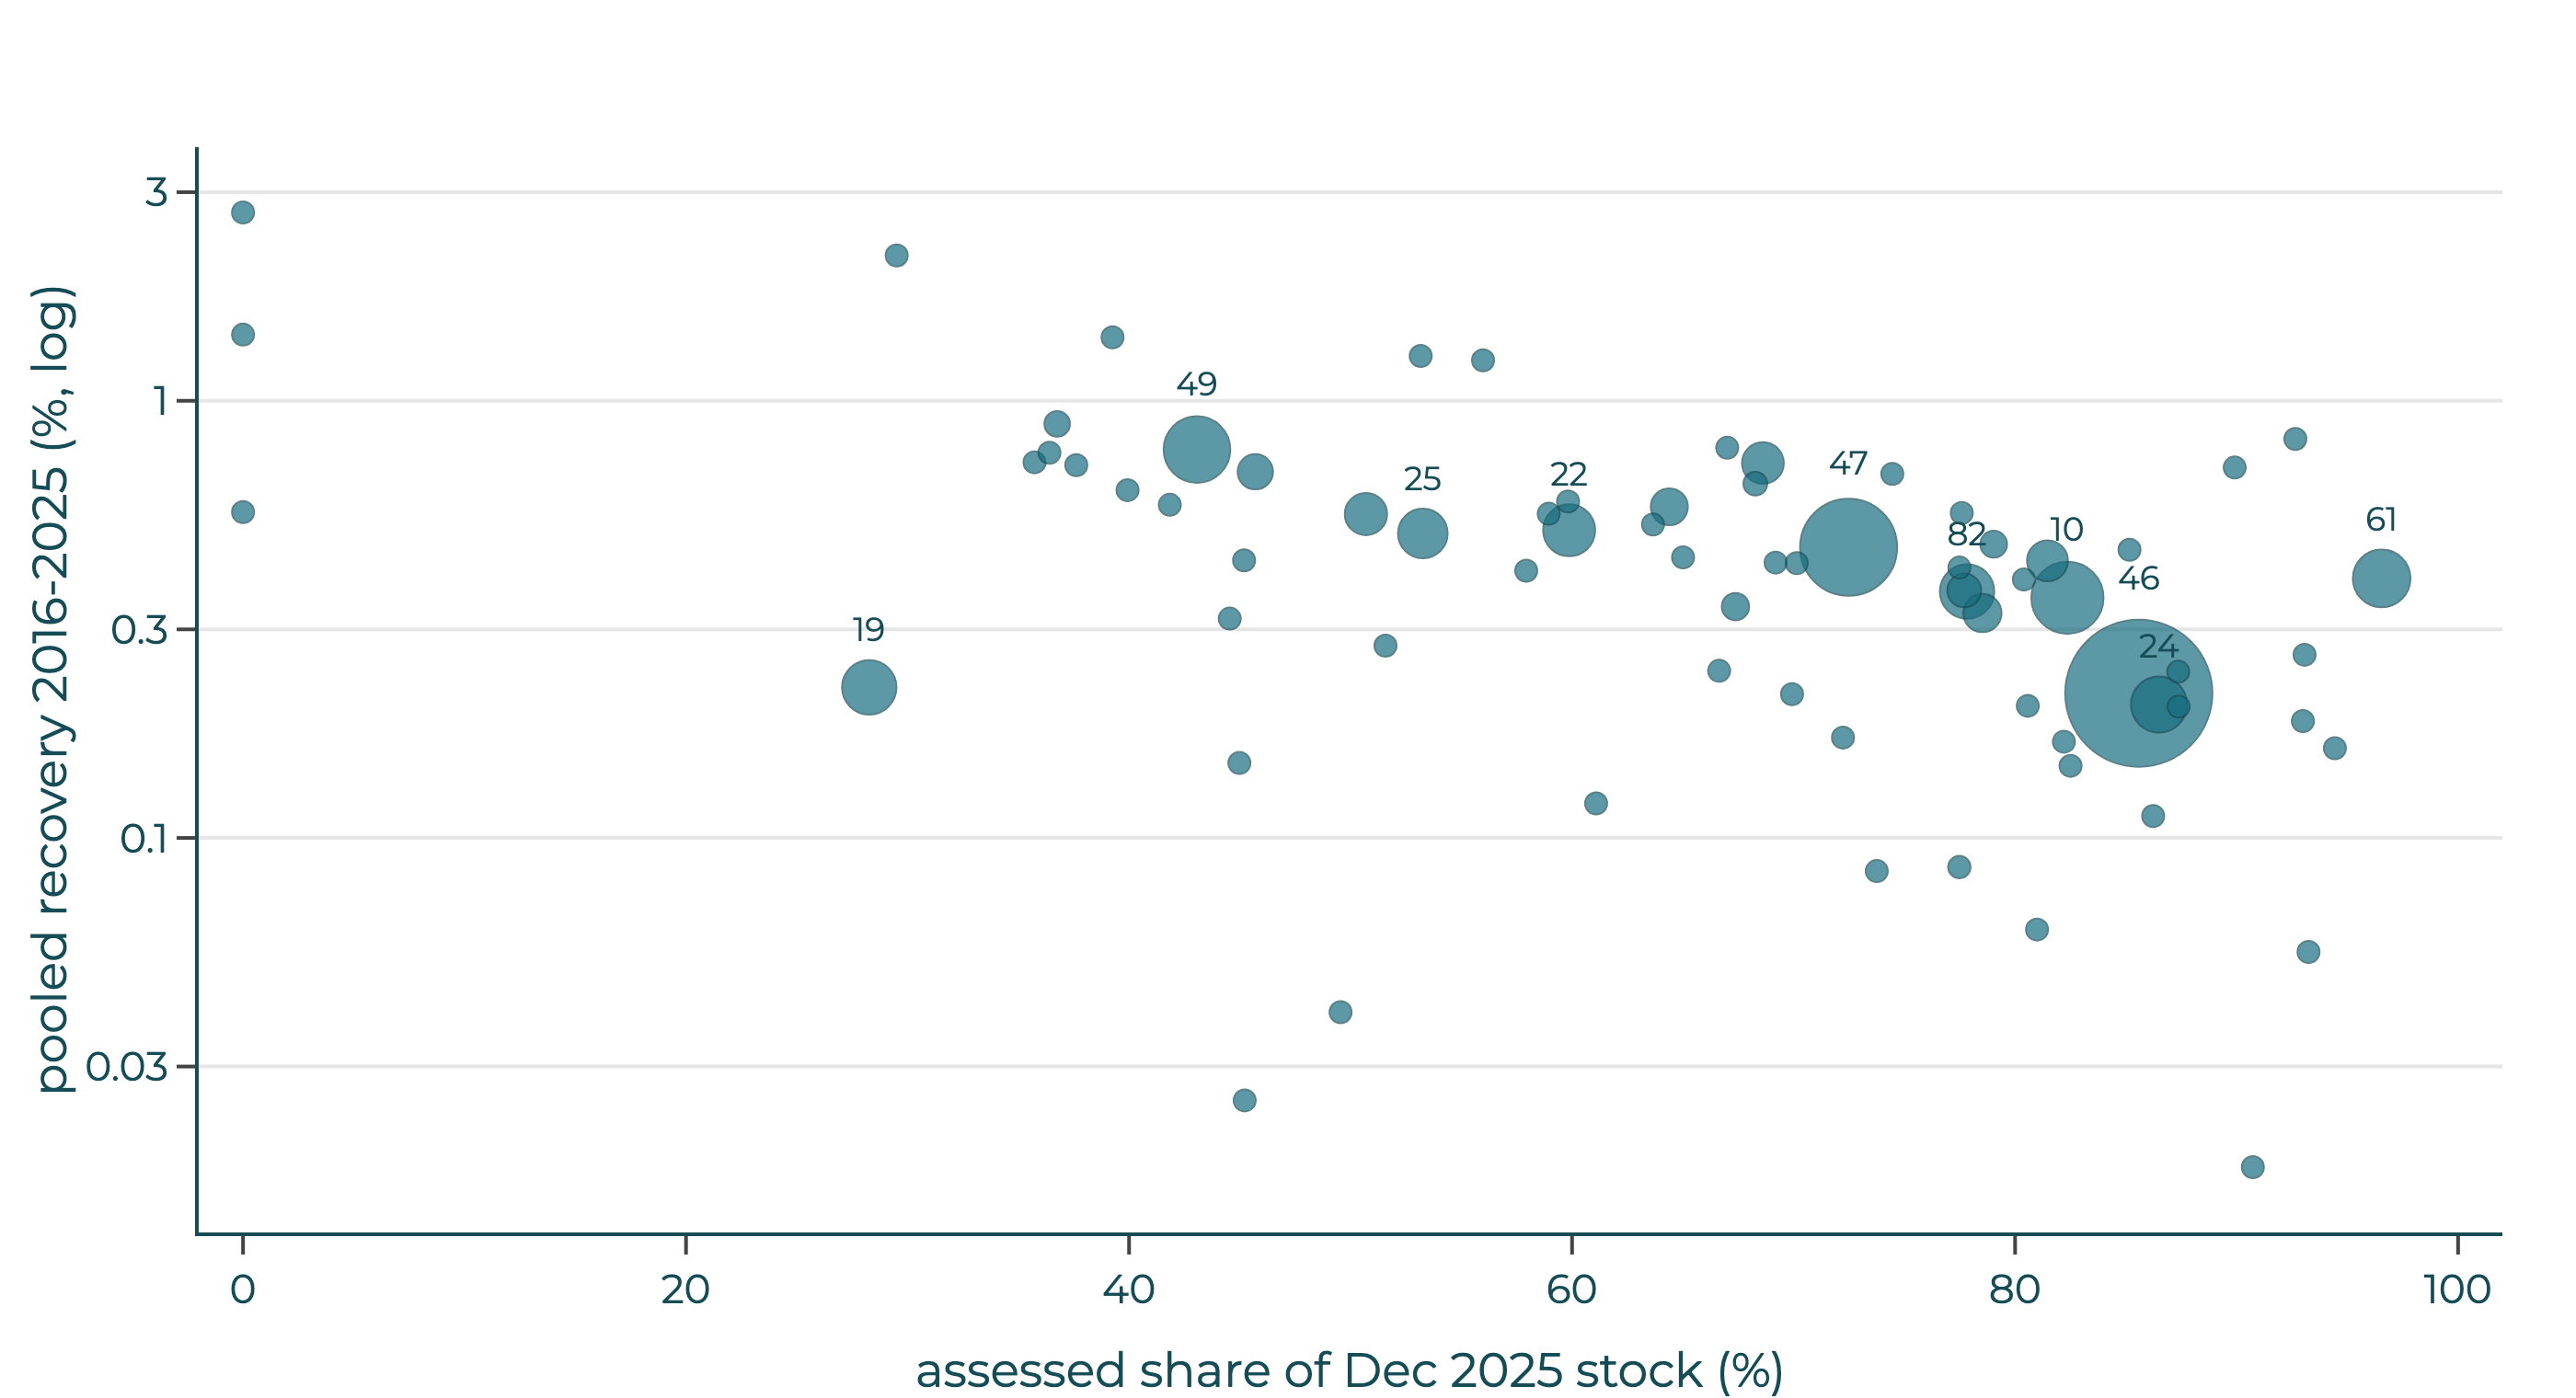

Data behind this chart, as committed beside it:
division, division_name, section_name, cnpjs_dec2025, stock_dec2025_bn, assessed_weight_pct, recovery_all_pct
div 46 (G), Wholesale trade, except motor vehicles a…, Trade; repair of motor vehicles and moto…, 27264, 116.6, 85.59, 0.2142
div 47 (G), Retail trade, Trade; repair of motor vehicles and moto…, 85000, 50.62, 72.48, 0.4622
div 10 (C), Manufacture of food products, Manufacturing industries, 4876, 28.06, 82.36, 0.3543
div 49 (H), Land transport, Transport, storage and mail, 11123, 23.94, 43.07, 0.7736
div 61 (J), Telecommunications, Information and communication, 787.0, 17.86, 96.55, 0.3923
div 24 (C), Metallurgy, Manufacturing industries, 877.0, 16.93, 86.5, 0.2019
div 19 (C), Manufacture of coke, petroleum products …, Manufacturing industries, 139.0, 15.94, 28.27, 0.2211
div 82 (N), Office and administrative support servic…, Administrative activities and complement…, 4866, 15.91, 77.83, 0.3662
div 22 (C), Manufacture of rubber and plastic produc…, Manufacturing industries, 3300, 14.57, 59.87, 0.5058
div 25 (C), Manufacture of metal products, except ma…, Manufacturing industries, 4756, 13.28, 53.26, 0.4971
div 29 (C), Manufacture of motor vehicles, trailers …, Manufacturing industries, 1323, 9.644, 50.69, 0.5508
div 20 (C), Manufacture of chemical products, Manufacturing industries, 2351, 9.41, 68.62, 0.7206
div 11 (C), Manufacture of beverages, Manufacturing industries, 604.0, 9.003, 81.46, 0.4306
div 27 (C), Manufacture of electrical machinery, app…, Manufacturing industries, 1328, 7.861, 78.52, 0.3268
div 17 (C), Manufacture of pulp, paper and paper pro…, Manufacturing industries, 1052, 7.388, 64.39, 0.5722
div 28 (C), Manufacture of machinery and equipment, Manufacturing industries, 3337, 6.713, 45.7, 0.688
div 45 (G), Trade and repair of motor vehicles and m…, Trade; repair of motor vehicles and moto…, 13490, 6.156, 77.71, 0.3683
div 14 (C), Manufacture of wearing apparel and acces…, Manufacturing industries, 5312, 4.042, 67.38, 0.3382
div 52 (H), Storage and auxiliary transport activiti…, Transport, storage and mail, 764.0, 3.866, 79.03, 0.4699
div 23 (C), Manufacture of non-metallic mineral prod…, Manufacturing industries, 2009, 3.516, 36.75, 0.8853
div 13 (C), Manufacture of textile products, Manufacturing industries, 1439, 3.044, 68.27, 0.646
div 12 (C), Manufacture of tobacco products, Manufacturing industries, 31.0, 2.691, 77.48, 0.08579
div 26 (C), Manufacture of computer equipment, elect…, Manufacturing industries, 883.0, 2.6, 69.19, 0.4265
div 15 (C), Preparation of leather and manufacture o…, Manufacturing industries, 1663, 2.407, 82.5, 0.1462
div 70 (M), Activities of head offices and business …, Professional, scientific and technical a…, 606.0, 2.385, 61.09, 0.1199
div 56 (I), Food services, Accommodation and food services, 12564, 2.302, 53.17, 1.266
div 68 (L), Real estate activities, Real estate activities, 362.0, 2.233, 93.07, 0.2624
div 32 (C), Manufacture of miscellaneous products, Manufacturing industries, 1447, 2.017, 37.62, 0.7125
div 74 (M), Other professional, scientific and techn…, Professional, scientific and technical a…, 814.0, 2.014, 72.23, 0.1697
div 64 (K), Financial service activities, Financial, insurance and related service…, 285.0, 1.746, 86.23, 0.1122
div 31 (C), Manufacture of furniture, Manufacturing industries, 1651, 1.739, 35.73, 0.723
div 18 (C), Printing and reproduction of recordings, Manufacturing industries, 1041, 1.735, 63.65, 0.5211
div 38 (E), Waste collection, treatment and disposal…, Water, sewerage, waste management and re…, 409.0, 1.632, 87.38, 0.1997
div 35 (D), Electricity, gas and other utilities, Electricity and gas, 78.0, 1.625, 94.44, 0.1604
div 77 (N), Non-real-estate rental and management of…, Administrative activities and complement…, 1028, 1.428, 59.82, 0.5884
div 21 (C), Manufacture of pharmochemical and pharma…, Manufacturing industries, 173.0, 1.323, 85.17, 0.4561
div 33 (C), Maintenance, repair and installation of …, Manufacturing industries, 2412, 1.153, 36.4, 0.7605
div 73 (M), Advertising and market research, Professional, scientific and technical a…, 911.0, 1.087, 82.2, 0.166
div 01 (A), Agriculture, livestock and related servi…, Agriculture, livestock, forestry product…, 577.0, 1.077, 92.65, 0.8181
div 43 (F), Specialised construction services, Construction, 2737, 0.9371, 58.95, 0.5515
div 42 (F), Infrastructure works, Construction, 671.0, 0.7883, 77.49, 0.4154
div 30 (C), Manufacture of other transport equipment…, Manufacturing industries, 222.0, 0.766, 45.19, 0.4315
div 58 (J), Publishing and publishing integrated wit…, Information and communication, 404.0, 0.7585, 80.57, 0.2006
div 08 (B), Mining of non-metallic minerals, Extractive industries, 341.0, 0.7242, 55.98, 1.238
div 16 (C), Manufacture of wood products, Manufacturing industries, 702.0, 0.6048, 39.93, 0.6245
div 95 (S), Repair and maintenance of computer and c…, Other service activities, 1048, 0.5917, 65.01, 0.4384
div 51 (H), Air transport, Transport, storage and mail, 45.0, 0.5625, 90.73, 0.01766
div 53 (H), Mail and other delivery activities, Transport, storage and mail, 130.0, 0.5604, 80.99, 0.06172
div 78 (N), Selection, placement and leasing of labo…, Administrative activities and complement…, 60.0, 0.463, 73.75, 0.08397
div 71 (M), Architecture and engineering services; t…, Professional, scientific and technical a…, 635.0, 0.4285, 57.93, 0.4086
div 63 (J), Information service activities, Information and communication, 159.0, 0.392, 93.25, 0.05487
div 62 (J), Information technology service activitie…, Information and communication, 567.0, 0.3355, 69.93, 0.2133
div 41 (F), Construction of buildings, Construction, 709.0, 0.2974, 80.4, 0.3901
div 59 (J), Motion picture, video and television pro…, Information and communication, 124.0, 0.2865, 92.99, 0.185
div 85 (P), Education, Education, 603.0, 0.2564, 87.37, 0.24
div 02 (A), Forestry production, Agriculture, livestock, forestry product…, 129.0, 0.2283, 44.55, 0.3175
div 80 (N), Surveillance, security and investigation…, Administrative activities and complement…, 223.0, 0.174, 70.14, 0.4253
div 88 (Q), Social assistance services without accom…, Human health and social services, 399.0, 0.1156, 49.55, 0.03996
div 86 (Q), Human health care activities, Human health and social services, 214.0, 0.1037, 77.59, 0.5537
div 93 (R), Sports, recreation and leisure activitie…, Arts, culture, sport and recreation, 322.0, 0.07866, 67, 0.7807
... 12 more rows
